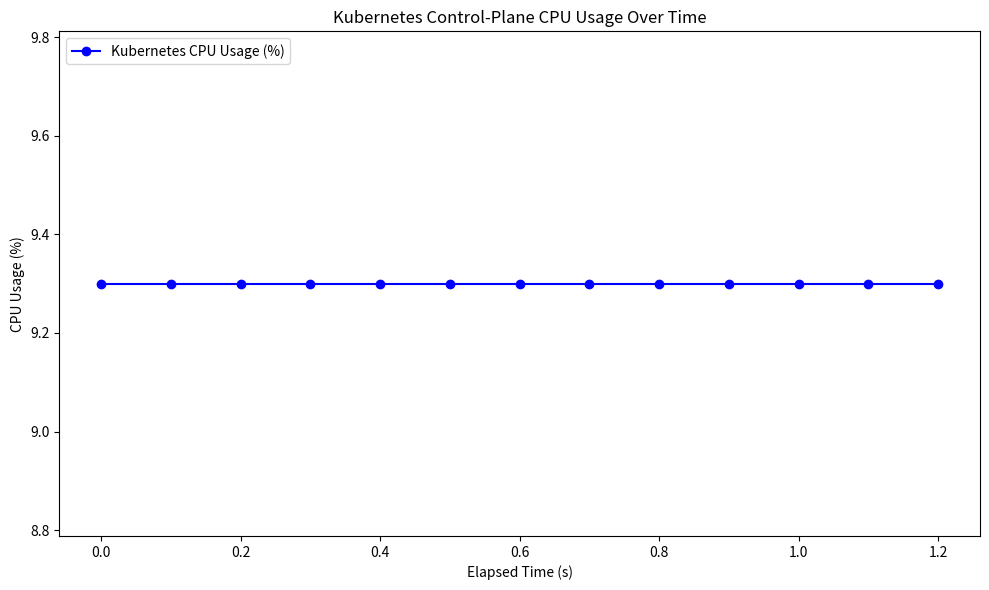
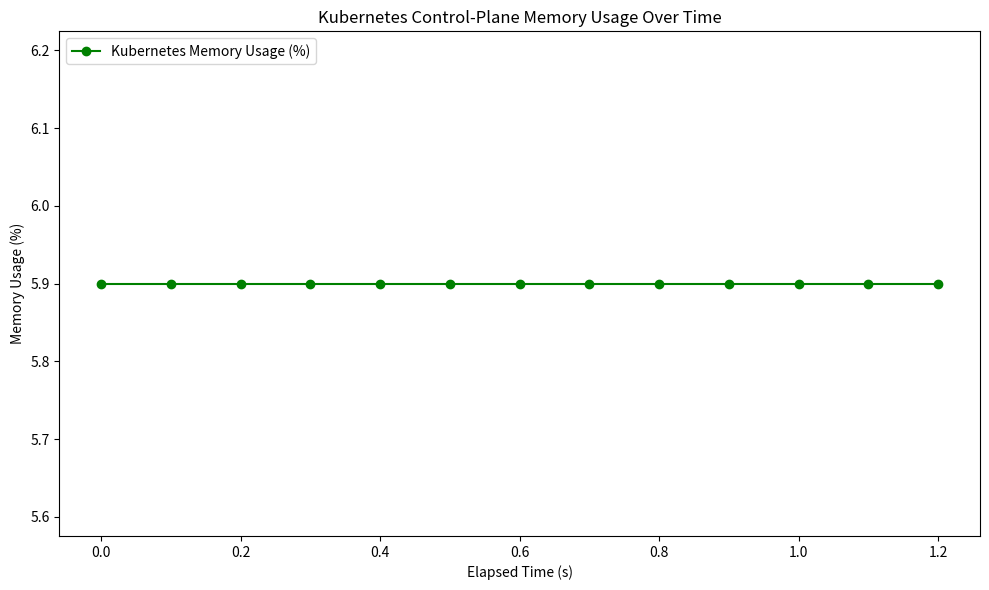

Write Python code to recreate these figures, in order.
import matplotlib.pyplot as plt
import numpy as np

# Example data from the logs
kubernetes_join = """
2024-11-12 16:01:11.496, kube-apiserver, 4.2, 2.6
2024-11-12 16:01:11.496, kube-controller-manager, 0.9, 0.7
2024-11-12 16:01:11.496, etcd, 4.2, 2.6
2024-11-12 16:01:11.663, kube-apiserver, 4.2, 2.6
2024-11-12 16:01:11.663, kube-controller-manager, 0.9, 0.7
2024-11-12 16:01:11.663, etcd, 4.2, 2.6
2024-11-12 16:01:11.826, kube-apiserver, 4.2, 2.6
2024-11-12 16:01:11.826, kube-controller-manager, 0.9, 0.7
2024-11-12 16:01:11.826, etcd, 4.2, 2.6
2024-11-12 16:01:11.988, kube-apiserver, 4.2, 2.6
2024-11-12 16:01:11.988, kube-controller-manager, 0.9, 0.7
2024-11-12 16:01:11.988, etcd, 4.2, 2.6
2024-11-12 16:01:12.148, kube-apiserver, 4.2, 2.6
2024-11-12 16:01:12.148, kube-controller-manager, 0.9, 0.7
2024-11-12 16:01:12.148, etcd, 4.2, 2.6
2024-11-12 16:01:12.312, kube-apiserver, 4.2, 2.6
2024-11-12 16:01:12.312, kube-controller-manager, 0.9, 0.7
2024-11-12 16:01:12.312, etcd, 4.2, 2.6
2024-11-12 16:01:12.477, kube-apiserver, 4.2, 2.6
2024-11-12 16:01:12.477, kube-controller-manager, 0.9, 0.7
2024-11-12 16:01:12.477, etcd, 4.2, 2.6
2024-11-12 16:01:12.640, kube-apiserver, 4.2, 2.6
2024-11-12 16:01:12.640, kube-controller-manager, 0.9, 0.7
2024-11-12 16:01:12.640, etcd, 4.2, 2.6
2024-11-12 16:01:12.814, kube-apiserver, 4.2, 2.6
2024-11-12 16:01:12.814, kube-controller-manager, 0.9, 0.7
2024-11-12 16:01:12.814, etcd, 4.2, 2.6
2024-11-12 16:01:12.979, kube-apiserver, 4.2, 2.6
2024-11-12 16:01:12.979, kube-controller-manager, 0.9, 0.7
2024-11-12 16:01:12.979, etcd, 4.2, 2.6
2024-11-12 16:01:13.141, kube-apiserver, 4.2, 2.6
2024-11-12 16:01:13.141, kube-controller-manager, 0.9, 0.7
2024-11-12 16:01:13.141, etcd, 4.2, 2.6
2024-11-12 16:01:13.304, kube-apiserver, 4.2, 2.6
2024-11-12 16:01:13.304, kube-controller-manager, 0.9, 0.7
2024-11-12 16:01:13.304, etcd, 4.2, 2.6
2024-11-12 16:01:13.469, kube-apiserver, 4.2, 2.6
2024-11-12 16:01:13.469, kube-controller-manager, 0.9, 0.7
2024-11-12 16:01:13.469, etcd, 4.2, 2.6
"""

complete_registration = """
2024-11-12 18:21:15.947, kube-apiserver, 4.3, 2.6
2024-11-12 18:21:15.947, kube-controller-manager, 0.9, 0.7
2024-11-12 18:21:15.947, etcd, 4.3, 2.6
2024-11-12 18:21:15.947, worker-handler, 0.0, 0.1
2024-11-12 18:21:15.947, registrar, 0.0, 0.1
2024-11-12 18:21:15.947, whitelist, 0.0, 0.1
2024-11-12 18:21:16.282, kube-apiserver, 4.3, 2.6
2024-11-12 18:21:16.282, kube-controller-manager, 0.9, 0.7
2024-11-12 18:21:16.282, etcd, 4.3, 2.6
2024-11-12 18:21:16.282, worker-handler, 0.0, 0.1
2024-11-12 18:21:16.282, registrar, 0.0, 0.1
2024-11-12 18:21:16.282, whitelist, 0.0, 0.1
2024-11-12 18:21:16.615, kube-apiserver, 4.3, 2.6
2024-11-12 18:21:16.615, kube-controller-manager, 0.9, 0.7
2024-11-12 18:21:16.615, etcd, 4.3, 2.6
2024-11-12 18:21:16.615, worker-handler, 0.0, 0.1
2024-11-12 18:21:16.615, registrar, 0.0, 0.1
2024-11-12 18:21:16.615, whitelist, 0.0, 0.1
2024-11-12 18:21:16.953, kube-apiserver, 4.3, 2.6
2024-11-12 18:21:16.953, kube-controller-manager, 0.9, 0.7
2024-11-12 18:21:16.953, etcd, 4.3, 2.6
2024-11-12 18:21:16.953, worker-handler, 0.0, 0.1
2024-11-12 18:21:16.953, registrar, 0.0, 0.1
2024-11-12 18:21:16.953, whitelist, 0.0, 0.1
2024-11-12 18:21:17.283, kube-apiserver, 4.3, 2.6
2024-11-12 18:21:17.283, kube-controller-manager, 0.9, 0.7
2024-11-12 18:21:17.283, etcd, 4.3, 2.6
2024-11-12 18:21:17.283, worker-handler, 0.0, 0.1
2024-11-12 18:21:17.283, registrar, 0.0, 0.1
2024-11-12 18:21:17.283, whitelist, 0.0, 0.1
2024-11-12 18:21:17.586, kube-apiserver, 4.3, 2.6
2024-11-12 18:21:17.586, kube-controller-manager, 0.9, 0.7
2024-11-12 18:21:17.586, etcd, 4.3, 2.6
2024-11-12 18:21:17.586, worker-handler, 0.0, 0.1
2024-11-12 18:21:17.586, registrar, 0.0, 0.1
2024-11-12 18:21:17.586, whitelist, 0.0, 0.1
2024-11-12 18:21:17.916, kube-apiserver, 4.3, 2.6
2024-11-12 18:21:17.916, kube-controller-manager, 0.9, 0.7
2024-11-12 18:21:17.916, etcd, 4.3, 2.6
2024-11-12 18:21:17.916, worker-handler, 0.0, 0.1
2024-11-12 18:21:17.916, registrar, 0.0, 0.1
2024-11-12 18:21:17.916, whitelist, 0.0, 0.1
2024-11-12 18:21:18.247, kube-apiserver, 4.3, 2.6
2024-11-12 18:21:18.247, kube-controller-manager, 0.9, 0.7
2024-11-12 18:21:18.247, etcd, 4.3, 2.6
2024-11-12 18:21:18.247, worker-handler, 0.0, 0.1
2024-11-12 18:21:18.247, registrar, 0.0, 0.1
2024-11-12 18:21:18.247, whitelist, 0.0, 0.1
2024-11-12 18:21:18.617, kube-apiserver, 4.3, 2.6
2024-11-12 18:21:18.617, kube-controller-manager, 0.9, 0.7
2024-11-12 18:21:18.617, etcd, 4.3, 2.6
2024-11-12 18:21:18.617, worker-handler, 0.0, 0.1
2024-11-12 18:21:18.617, registrar, 0.0, 0.1
2024-11-12 18:21:18.617, whitelist, 0.0, 0.1
2024-11-12 18:21:18.979, kube-apiserver, 4.3, 2.6
2024-11-12 18:21:18.979, kube-controller-manager, 0.9, 0.7
2024-11-12 18:21:18.979, etcd, 4.3, 2.6
2024-11-12 18:21:18.979, worker-handler, 0.0, 0.1
2024-11-12 18:21:18.979, registrar, 0.0, 0.1
2024-11-12 18:21:18.979, whitelist, 0.0, 0.1
2024-11-12 18:21:19.302, kube-apiserver, 4.3, 2.6
2024-11-12 18:21:19.302, kube-controller-manager, 0.9, 0.7
2024-11-12 18:21:19.302, etcd, 4.3, 2.6
2024-11-12 18:21:19.302, worker-handler, 0.0, 0.1
2024-11-12 18:21:19.302, registrar, 0.0, 0.1
2024-11-12 18:21:19.302, whitelist, 0.0, 0.1
2024-11-12 18:21:19.628, kube-apiserver, 4.3, 2.6
2024-11-12 18:21:19.628, kube-controller-manager, 0.9, 0.7
2024-11-12 18:21:19.628, etcd, 4.3, 2.6
2024-11-12 18:21:19.628, worker-handler, 0.0, 0.1
2024-11-12 18:21:19.628, registrar, 0.0, 0.1
2024-11-12 18:21:19.628, whitelist, 0.0, 0.1
2024-11-12 18:21:19.961, kube-apiserver, 4.3, 2.6
2024-11-12 18:21:19.961, kube-controller-manager, 0.9, 0.7
2024-11-12 18:21:19.961, etcd, 4.3, 2.6
2024-11-12 18:21:19.961, worker-handler, 0.0, 0.1
2024-11-12 18:21:19.961, registrar, 0.0, 0.1
2024-11-12 18:21:19.961, whitelist, 0.0, 0.1
2024-11-12 18:21:20.263, kube-apiserver, 4.3, 2.6
2024-11-12 18:21:20.263, kube-controller-manager, 0.9, 0.7
2024-11-12 18:21:20.263, etcd, 4.3, 2.6
2024-11-12 18:21:20.263, worker-handler, 0.0, 0.1
2024-11-12 18:21:20.263, registrar, 0.0, 0.1
2024-11-12 18:21:20.263, whitelist, 0.0, 0.1
2024-11-12 18:21:20.623, kube-apiserver, 4.3, 2.6
2024-11-12 18:21:20.623, kube-controller-manager, 0.9, 0.7
2024-11-12 18:21:20.623, etcd, 4.3, 2.6
2024-11-12 18:21:20.623, worker-handler, 0.0, 0.1
2024-11-12 18:21:20.623, registrar, 0.0, 0.1
2024-11-12 18:21:20.623, whitelist, 0.0, 0.1
2024-11-12 18:21:20.954, kube-apiserver, 4.3, 2.6
2024-11-12 18:21:20.954, kube-controller-manager, 0.9, 0.7
2024-11-12 18:21:20.954, etcd, 4.3, 2.6
2024-11-12 18:21:20.954, worker-handler, 0.0, 0.1
2024-11-12 18:21:20.954, registrar, 0.0, 0.1
2024-11-12 18:21:20.954, whitelist, 0.0, 0.1
2024-11-12 18:21:21.293, kube-apiserver, 4.3, 2.6
2024-11-12 18:21:21.293, kube-controller-manager, 0.9, 0.7
2024-11-12 18:21:21.293, etcd, 4.3, 2.6
2024-11-12 18:21:21.293, worker-handler, 0.0, 0.1
2024-11-12 18:21:21.293, registrar, 0.0, 0.1
2024-11-12 18:21:21.293, whitelist, 0.0, 0.1
2024-11-12 18:21:21.617, kube-apiserver, 4.3, 2.6
2024-11-12 18:21:21.617, kube-controller-manager, 0.9, 0.7
2024-11-12 18:21:21.617, etcd, 4.3, 2.6
2024-11-12 18:21:21.617, worker-handler, 0.0, 0.1
2024-11-12 18:21:21.617, registrar, 0.0, 0.1
2024-11-12 18:21:21.617, whitelist, 0.0, 0.1
2024-11-12 18:21:21.948, kube-apiserver, 4.3, 2.6
2024-11-12 18:21:21.948, kube-controller-manager, 0.9, 0.7
2024-11-12 18:21:21.948, etcd, 4.3, 2.6
2024-11-12 18:21:21.948, worker-handler, 0.0, 0.1
2024-11-12 18:21:21.948, registrar, 0.0, 0.1
2024-11-12 18:21:21.948, whitelist, 0.0, 0.1
2024-11-12 18:21:22.303, kube-apiserver, 4.3, 2.6
2024-11-12 18:21:22.303, kube-controller-manager, 0.9, 0.7
2024-11-12 18:21:22.303, etcd, 4.3, 2.6
2024-11-12 18:21:22.303, worker-handler, 0.0, 0.1
2024-11-12 18:21:22.303, registrar, 0.0, 0.1
2024-11-12 18:21:22.303, whitelist, 0.0, 0.1
2024-11-12 18:21:22.651, kube-apiserver, 4.3, 2.6
2024-11-12 18:21:22.651, kube-controller-manager, 0.9, 0.7
2024-11-12 18:21:22.651, etcd, 4.3, 2.6
2024-11-12 18:21:22.651, worker-handler, 0.0, 0.1
2024-11-12 18:21:22.651, registrar, 0.0, 0.1
2024-11-12 18:21:22.651, whitelist, 0.0, 0.1
2024-11-12 18:21:22.950, kube-apiserver, 4.3, 2.6
2024-11-12 18:21:22.950, kube-controller-manager, 0.9, 0.7
2024-11-12 18:21:22.950, etcd, 4.3, 2.6
2024-11-12 18:21:22.950, worker-handler, 0.0, 0.1
2024-11-12 18:21:22.950, registrar, 0.0, 0.1
2024-11-12 18:21:22.950, whitelist, 0.0, 0.1
2024-11-12 18:21:23.284, kube-apiserver, 4.3, 2.6
2024-11-12 18:21:23.284, kube-controller-manager, 0.9, 0.7
2024-11-12 18:21:23.284, etcd, 4.3, 2.6
2024-11-12 18:21:23.284, worker-handler, 0.0, 0.1
2024-11-12 18:21:23.284, registrar, 0.0, 0.1
2024-11-12 18:21:23.284, whitelist, 0.0, 0.1
2024-11-12 18:21:23.628, kube-apiserver, 4.3, 2.6
2024-11-12 18:21:23.628, kube-controller-manager, 0.9, 0.7
2024-11-12 18:21:23.628, etcd, 4.3, 2.6
2024-11-12 18:21:23.628, worker-handler, 0.0, 0.1
2024-11-12 18:21:23.628, registrar, 0.0, 0.1
2024-11-12 18:21:23.628, whitelist, 0.0, 0.1
2024-11-12 18:21:24.074, kube-apiserver, 4.3, 2.6
2024-11-12 18:21:24.074, kube-controller-manager, 0.9, 0.7
2024-11-12 18:21:24.074, etcd, 4.3, 2.6
2024-11-12 18:21:24.074, worker-handler, 0.0, 0.1
2024-11-12 18:21:24.074, registrar, 0.0, 0.1
2024-11-12 18:21:24.074, whitelist, 0.0, 0.1
2024-11-12 18:21:24.471, kube-apiserver, 4.3, 2.6
2024-11-12 18:21:24.471, kube-controller-manager, 0.9, 0.7
2024-11-12 18:21:24.471, etcd, 4.3, 2.6
2024-11-12 18:21:24.471, worker-handler, 0.0, 0.1
2024-11-12 18:21:24.471, registrar, 0.0, 0.1
2024-11-12 18:21:24.471, whitelist, 0.0, 0.1
2024-11-12 18:21:24.864, kube-apiserver, 4.3, 2.6
2024-11-12 18:21:24.864, kube-controller-manager, 0.9, 0.7
2024-11-12 18:21:24.864, etcd, 4.3, 2.6
2024-11-12 18:21:24.864, worker-handler, 0.0, 0.1
2024-11-12 18:21:24.864, registrar, 0.0, 0.1
2024-11-12 18:21:24.864, whitelist, 0.0, 0.1
2024-11-12 18:21:25.214, kube-apiserver, 4.3, 2.6
2024-11-12 18:21:25.214, kube-controller-manager, 0.9, 0.7
2024-11-12 18:21:25.214, etcd, 4.3, 2.6
2024-11-12 18:21:25.214, worker-handler, 0.0, 0.1
2024-11-12 18:21:25.214, registrar, 0.0, 0.1
2024-11-12 18:21:25.214, whitelist, 0.0, 0.1
2024-11-12 18:21:25.545, kube-apiserver, 4.3, 2.6
2024-11-12 18:21:25.545, kube-controller-manager, 0.9, 0.7
2024-11-12 18:21:25.545, etcd, 4.3, 2.6
2024-11-12 18:21:25.545, worker-handler, 0.0, 0.1
2024-11-12 18:21:25.545, registrar, 0.0, 0.1
2024-11-12 18:21:25.545, whitelist, 0.0, 0.1
2024-11-12 18:21:25.873, kube-apiserver, 4.3, 2.6
2024-11-12 18:21:25.873, kube-controller-manager, 0.9, 0.7
2024-11-12 18:21:25.873, etcd, 4.3, 2.6
2024-11-12 18:21:25.873, worker-handler, 0.0, 0.1
2024-11-12 18:21:25.873, registrar, 0.0, 0.1
2024-11-12 18:21:25.873, whitelist, 0.0, 0.1
2024-11-12 18:21:26.171, kube-apiserver, 4.3, 2.6
2024-11-12 18:21:26.171, kube-controller-manager, 0.9, 0.7
2024-11-12 18:21:26.171, etcd, 4.3, 2.6
2024-11-12 18:21:26.171, worker-handler, 0.0, 0.1
2024-11-12 18:21:26.171, registrar, 0.0, 0.1
2024-11-12 18:21:26.171, whitelist, 0.0, 0.1
2024-11-12 18:21:26.469, kube-apiserver, 4.3, 2.6
2024-11-12 18:21:26.469, kube-controller-manager, 0.9, 0.7
2024-11-12 18:21:26.469, etcd, 4.3, 2.6
2024-11-12 18:21:26.469, worker-handler, 0.0, 0.1
2024-11-12 18:21:26.469, registrar, 0.0, 0.1
2024-11-12 18:21:26.469, whitelist, 0.0, 0.1
2024-11-12 18:21:26.774, kube-apiserver, 4.3, 2.6
2024-11-12 18:21:26.774, kube-controller-manager, 0.9, 0.7
2024-11-12 18:21:26.774, etcd, 4.3, 2.6
2024-11-12 18:21:26.774, worker-handler, 0.0, 0.1
2024-11-12 18:21:26.774, registrar, 0.0, 0.1
2024-11-12 18:21:26.774, whitelist, 0.0, 0.1
2024-11-12 18:21:27.080, kube-apiserver, 4.3, 2.6
2024-11-12 18:21:27.080, kube-controller-manager, 0.9, 0.7
2024-11-12 18:21:27.080, etcd, 4.3, 2.6
2024-11-12 18:21:27.080, worker-handler, 0.0, 0.1
2024-11-12 18:21:27.080, registrar, 0.0, 0.1
2024-11-12 18:21:27.080, whitelist, 0.0, 0.1
2024-11-12 18:21:27.361, kube-apiserver, 4.3, 2.6
2024-11-12 18:21:27.361, kube-controller-manager, 0.9, 0.7
2024-11-12 18:21:27.361, etcd, 4.3, 2.6
2024-11-12 18:21:27.361, worker-handler, 0.0, 0.1
2024-11-12 18:21:27.361, registrar, 0.0, 0.1
2024-11-12 18:21:27.361, whitelist, 0.0, 0.1
2024-11-12 18:21:27.644, kube-apiserver, 4.3, 2.6
2024-11-12 18:21:27.644, kube-controller-manager, 0.9, 0.7
2024-11-12 18:21:27.644, etcd, 4.3, 2.6
2024-11-12 18:21:27.644, worker-handler, 0.0, 0.1
2024-11-12 18:21:27.644, registrar, 0.0, 0.1
2024-11-12 18:21:27.644, whitelist, 0.0, 0.1
"""

# Parse the data
cpu_kubernetes = []
mem_kubernetes = []

# Split the data by lines and process each line
for line in kubernetes_join.strip().split("\n"):
    _, process, cpu, mem = line.split(", ")
    
    # Sum CPU and Memory usage for the "Kubernetes" process (sum of all cmd)
    if process in ["kube-apiserver", "kube-controller-manager", "etcd"]:
        cpu_kubernetes.append(float(cpu))
        mem_kubernetes.append(float(mem))

# Sum the CPU and Memory usage for the "Kubernetes" process
cpu_kubernetes_sum = np.array(cpu_kubernetes).reshape(-1, 3).sum(axis=1)
mem_kubernetes_sum = np.array(mem_kubernetes).reshape(-1, 3).sum(axis=1)

# Generate elapsed time based on 0.1s intervals, but only once per group of 3 lines
num_snapshots = len(cpu_kubernetes_sum)
elapsed_time = np.arange(0, num_snapshots * 0.1, 0.1)  # in seconds

# Create the plot for CPU usage
fig, ax1 = plt.subplots(figsize=(10, 6))
ax1.plot(elapsed_time, cpu_kubernetes_sum, label="Kubernetes CPU Usage (%)", color="blue", marker="o")
ax1.set_xlabel("Elapsed Time (s)")
ax1.set_ylabel("CPU Usage (%)")
ax1.set_title("Kubernetes Control-Plane CPU Usage Over Time")
ax1.legend(loc="upper left")

# Save the CPU plot to a PDF
plt.tight_layout()
plt.savefig("kubernetes_cpu_usage.pdf")
plt.show()

# Create the plot for Memory usage
fig, ax2 = plt.subplots(figsize=(10, 6))
ax2.plot(elapsed_time, mem_kubernetes_sum, label="Kubernetes Memory Usage (%)", color="green", marker="o")
ax2.set_xlabel("Elapsed Time (s)")
ax2.set_ylabel("Memory Usage (%)")
ax2.set_title("Kubernetes Control-Plane Memory Usage Over Time")
ax2.legend(loc="upper left")

# Save the Memory plot to a PDF
plt.tight_layout()
plt.savefig("kubernetes_memory_usage.pdf")
plt.show()
